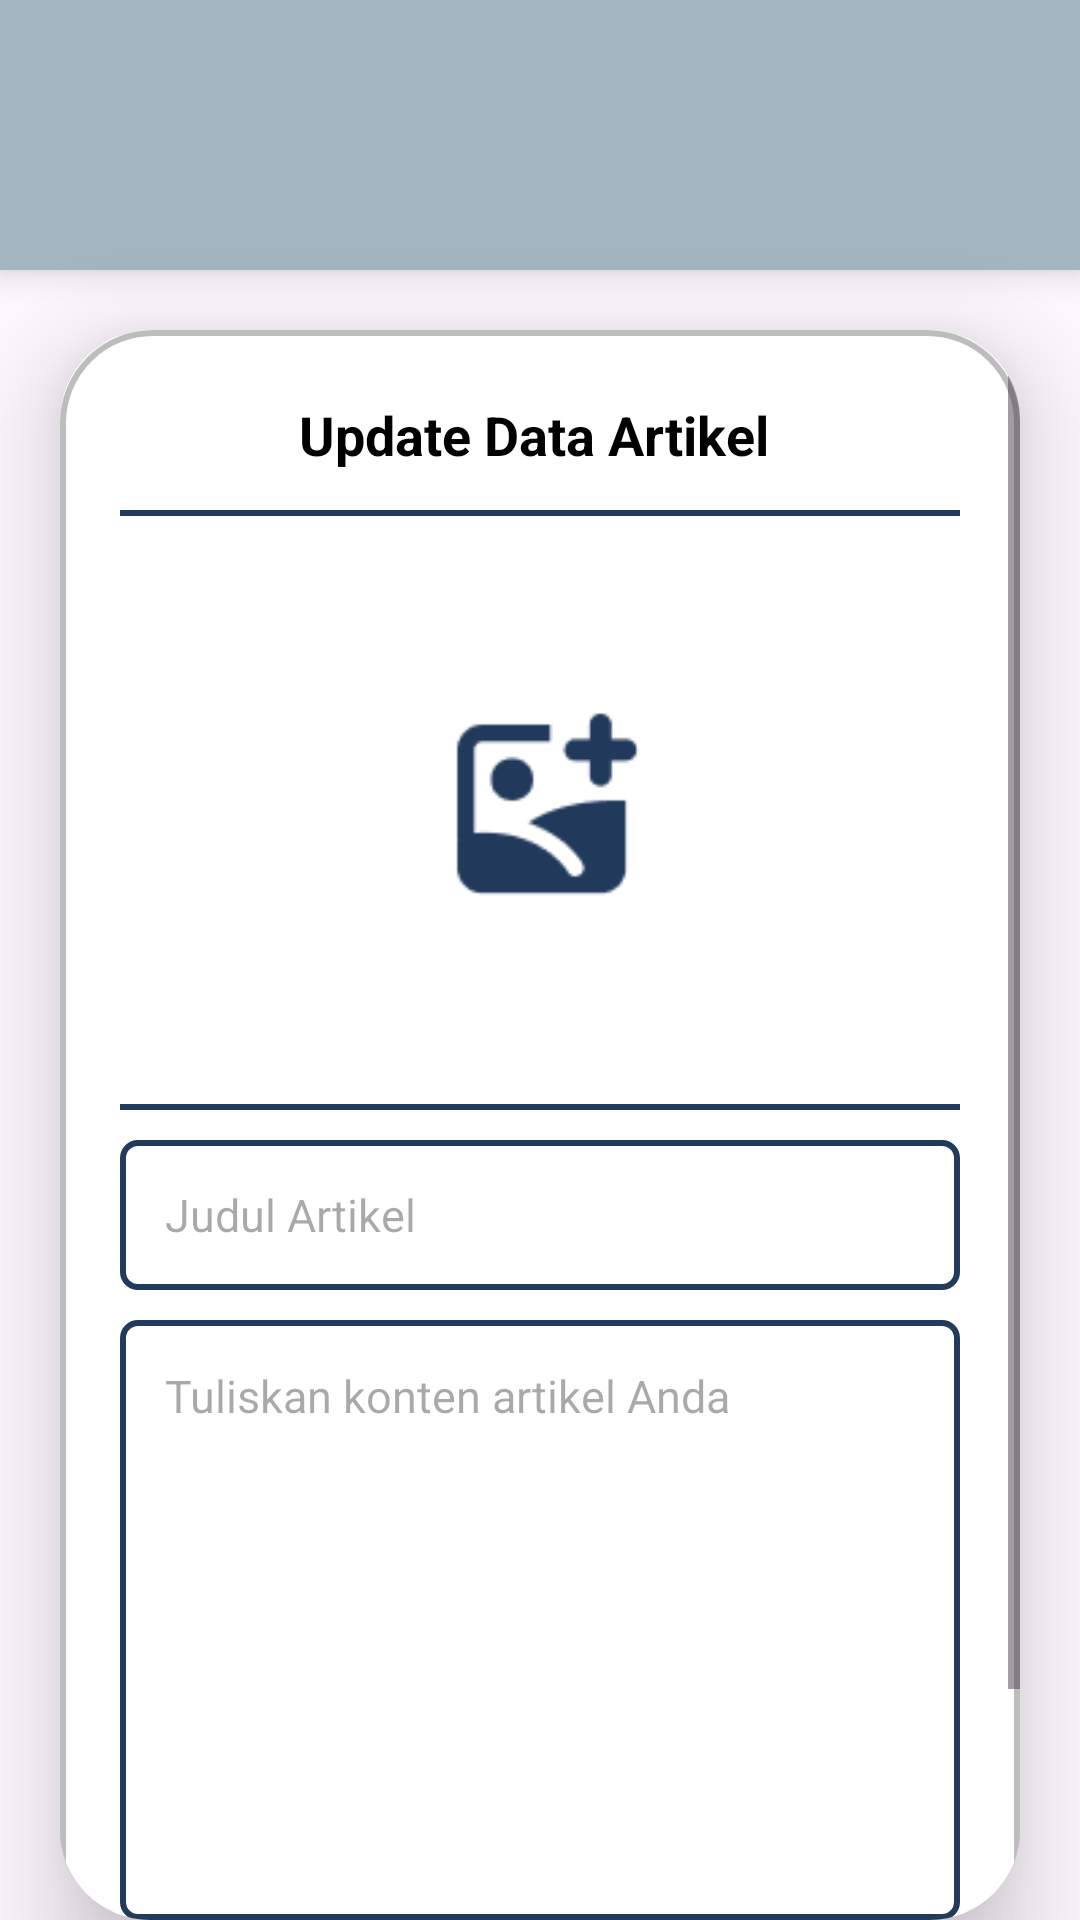

Layout XML and referenced resources for this Android screen:
<!-- AndroidManifest.xml: application theme Theme.JustiFY -->
<!-- res/layout/update_artikel.xml -->
<?xml version="1.0" encoding="utf-8"?>
<LinearLayout
    xmlns:android="http://schemas.android.com/apk/res/android"
    xmlns:app="http://schemas.android.com/apk/res-auto"
    xmlns:tools="http://schemas.android.com/tools"
    android:layout_width="match_parent"
    android:layout_height="match_parent"
    android:orientation="vertical"
    tools:context=".UpdateArtikel">

    <LinearLayout
        android:layout_width="match_parent"
        android:layout_height="90dp"
        android:background="@color/birumuda"
        android:orientation="horizontal"
        android:elevation="7dp">

        <ImageView
            android:id="@+id/balikArtikel"
            android:layout_width="30dp"
            android:layout_height="30dp"
            android:src="@drawable/ic_back"
            android:layout_marginLeft="15dp"
            android:layout_marginTop="25dp"
            app:tint="@color/white"/>

        <TextView
            android:layout_width="wrap_content"
            android:layout_height="wrap_content"
            android:textStyle="bold"
            android:textSize="20dp"
            android:textColor="@color/white"
            android:layout_marginLeft="15dp"
            android:layout_marginTop="30dp"/>

    </LinearLayout>

    <androidx.cardview.widget.CardView
        android:layout_width="match_parent"
        android:layout_height="wrap_content"
        android:layout_marginTop="20dp"
        android:layout_marginEnd="20dp"
        android:layout_marginStart="20dp"
        app:cardCornerRadius="30dp"
        app:cardElevation="20dp">

        <ScrollView
            android:layout_width="match_parent"
            android:layout_height="wrap_content"
            android:orientation="vertical">

            <LinearLayout
                android:layout_width="match_parent"
                android:layout_height="wrap_content"
                android:orientation="vertical"
                android:gravity="center"
                android:padding="20dp"
                android:background="@drawable/rectangle1">

                <TextView
                    android:layout_width="match_parent"
                    android:layout_height="30dp"
                    android:gravity="center"
                    android:text="Update Data Artikel "
                    android:textColor="@color/black"
                    android:textSize="18sp"
                    android:layout_marginBottom="10dp"
                    android:textStyle="bold" />

                <ImageView
                    android:id="@+id/editImgArtikel"
                    android:layout_width="330dp"
                    android:layout_height="200dp"
                    android:background="@drawable/rectangle"
                    android:layout_marginBottom="10dp"
                    android:src="@drawable/ic_addgambar"
                    android:scaleType="fitCenter"/>

                <EditText
                    android:id="@+id/editJudulArtikel"
                    android:layout_width="match_parent"
                    android:layout_height="50dp"
                    android:layout_marginBottom="10dp"
                    android:background="@drawable/rectangle"
                    android:hint="Judul Artikel"
                    android:padding="15dp"
                    android:gravity="start|end"
                    android:textColor="@color/black"
                    android:inputType="textMultiLine"
                    android:textSize="15sp" />

                <EditText
                    android:id="@+id/editIsiArtikel"
                    android:layout_width="match_parent"
                    android:layout_height="200dp"
                    android:background="@drawable/rectangle"
                    android:gravity="start|end"
                    android:inputType="textMultiLine"
                    android:hint="Tuliskan konten artikel Anda "
                    android:padding="15dp"
                    android:textColor="@color/black"
                    android:textSize="15sp" />

                <Button
                    android:id="@+id/editSimpanArtikel"
                    android:layout_width="150dp"
                    android:layout_height="50dp"
                    android:layout_gravity="center"
                    android:layout_marginTop="20dp"
                    android:text="Simpan"
                    android:textStyle="bold"/>

            </LinearLayout>
        </ScrollView>
    </androidx.cardview.widget.CardView>
</LinearLayout>
<!-- resources referenced by this layout -->
<resources>
  <color name="birumuda">#A3B5C1</color>
  <color name="black">#FF000000</color>
  <color name="white">#FFFFFFFF</color>
  <!-- drawable ic_addgambar: png bitmap (drawable, 1969 bytes) -->
  <!-- drawable rectangle (drawable) -->
  <?xml version="1.0" encoding="UTF-8"?>
  <shape xmlns:android="http://schemas.android.com/apk/res/android"
      android:id="@+id/listview_background_shape">
      <stroke android:width="2dp"
          android:color="@color/blue" />
      <padding android:left="2dp"
          android:top="2dp"
          android:right="2dp"
          android:bottom="2dp" />
      <corners android:radius="5dp" />
  </shape>
  <!-- drawable rectangle1 (drawable) -->
  <?xml version="1.0" encoding="utf-8"?>
      <shape xmlns:android="http://schemas.android.com/apk/res/android"
          android:id="@+id/listview_background_shape">
          <stroke android:width="2dp"
              android:color="@color/bayangan" />
          <padding android:left="2dp"
              android:top="7dp"
              android:right="2dp"
              android:bottom="10dp" />
          <corners android:radius="30dp" />
      </shape>
  <style name="Theme.JustiFY" parent="Base.Theme.JustiFY" />
  <color name="blue">#223A5C</color>
  <color name="bayangan">#42000000</color>
  <style name="Base.Theme.JustiFY" parent="Theme.Material3.DayNight.NoActionBar">
          
          <item name="colorPrimary">@color/blue</item>
      </style>
</resources>
